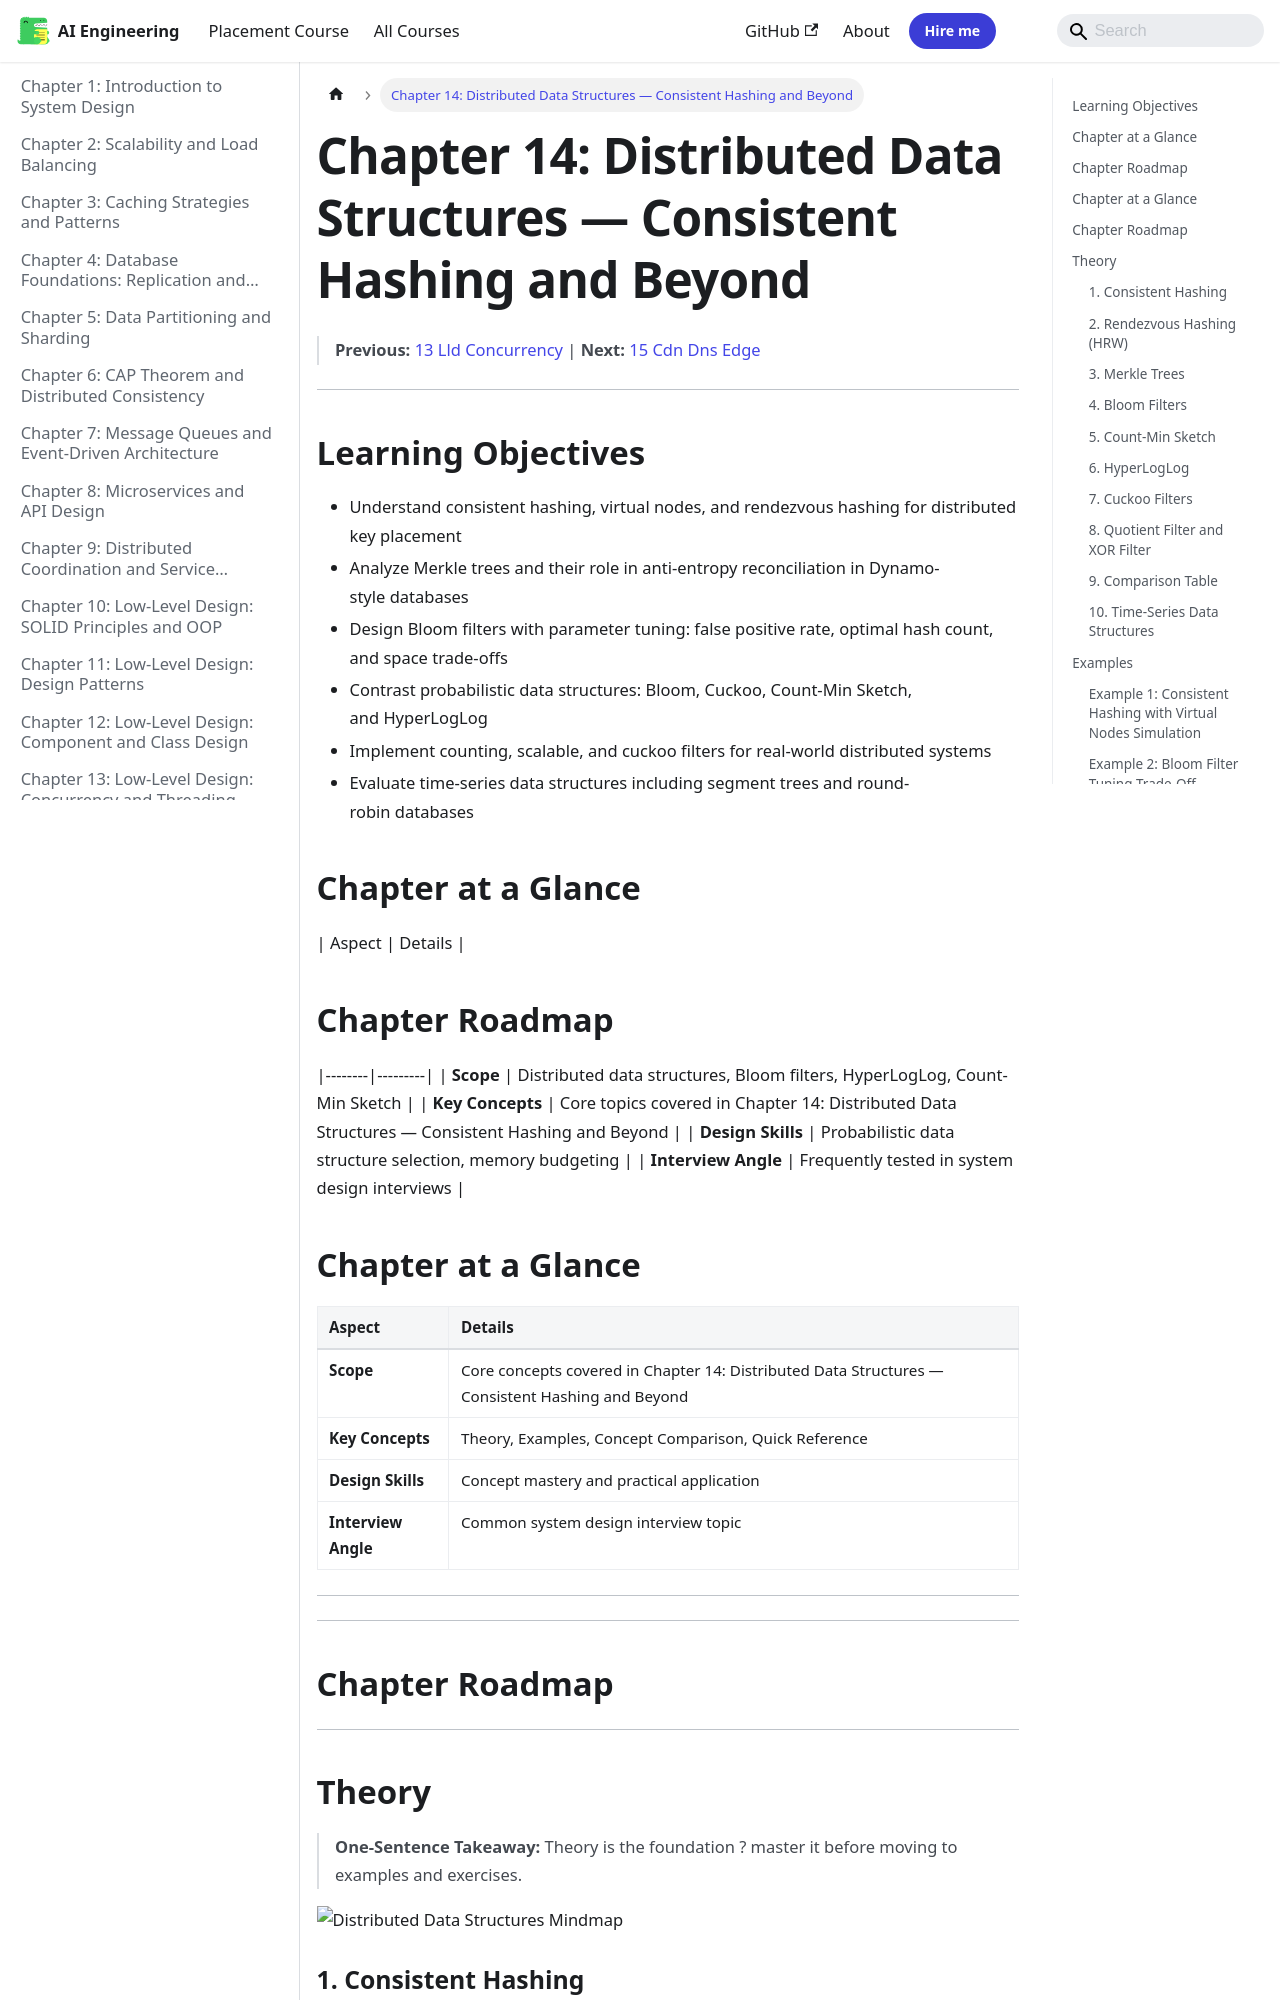

repository: Raushan666java/ai-engineering-journey · page: system-design/14-distributed-data-structures/index.html · generator: mkdocs

---
description: "Pro Tip: Master this concept thoroughly ? it appears in nearly every system design interview. Consistent hashing maps keys to nodes in a hash ring (range"
---

# Chapter 14: Distributed Data Structures — Consistent Hashing and Beyond
> **Previous:** [13 Lld Concurrency](./13-lld-concurrency.md) | **Next:** [15 Cdn Dns Edge](./15-cdn-dns-edge.md)

---
## Learning Objectives

- Understand consistent hashing, virtual nodes, and rendezvous hashing for distributed key placement
- Analyze Merkle trees and their role in anti-entropy reconciliation in Dynamo-style databases
- Design Bloom filters with parameter tuning: false positive rate, optimal hash count, and space trade-offs
- Contrast probabilistic data structures: Bloom, Cuckoo, Count-Min Sketch, and HyperLogLog
- Implement counting, scalable, and cuckoo filters for real-world distributed systems
- Evaluate time-series data structures including segment trees and round-robin databases

## Chapter at a Glance

| Aspect | Details |

## Chapter Roadmap

```mermaid
flowchart LR
    A[Core Concepts] --> B[Design Decisions]
    B --> C[Real-World Examples]
```
|--------|---------|
| **Scope** | Distributed data structures, Bloom filters, HyperLogLog, Count-Min Sketch |
| **Key Concepts** | Core topics covered in Chapter 14: Distributed Data Structures — Consistent Hashing and Beyond |
| **Design Skills** | Probabilistic data structure selection, memory budgeting |
| **Interview Angle** | Frequently tested in system design interviews |

## Chapter at a Glance

| Aspect | Details |
|--------|---------|
| **Scope** | Core concepts covered in Chapter 14: Distributed Data Structures — Consistent Hashing and Beyond |
| **Key Concepts** | Theory, Examples, Concept Comparison, Quick Reference |
| **Design Skills** | Concept mastery and practical application |
| **Interview Angle** | Common system design interview topic |

---
---

## Chapter Roadmap

```mermaid
flowchart LR
    A[Theory]
    B[Concept Comparison]
    A --> B
    C[Quick Reference]
    B --> C
    D[CrossApplication Matrix]
    C --> D
    E[Chapter Quiz]
    D --> E
```

---

## Theory
> **One-Sentence Takeaway:** Theory is the foundation ? master it before moving to examples and exercises.

![Distributed Data Structures Mindmap](https://raw.githubusercontent.com/Raushan666java/ai-engineering-journey/main/docs/assets/images/diagrams/system-design/14-distributed-data-structures.png)
